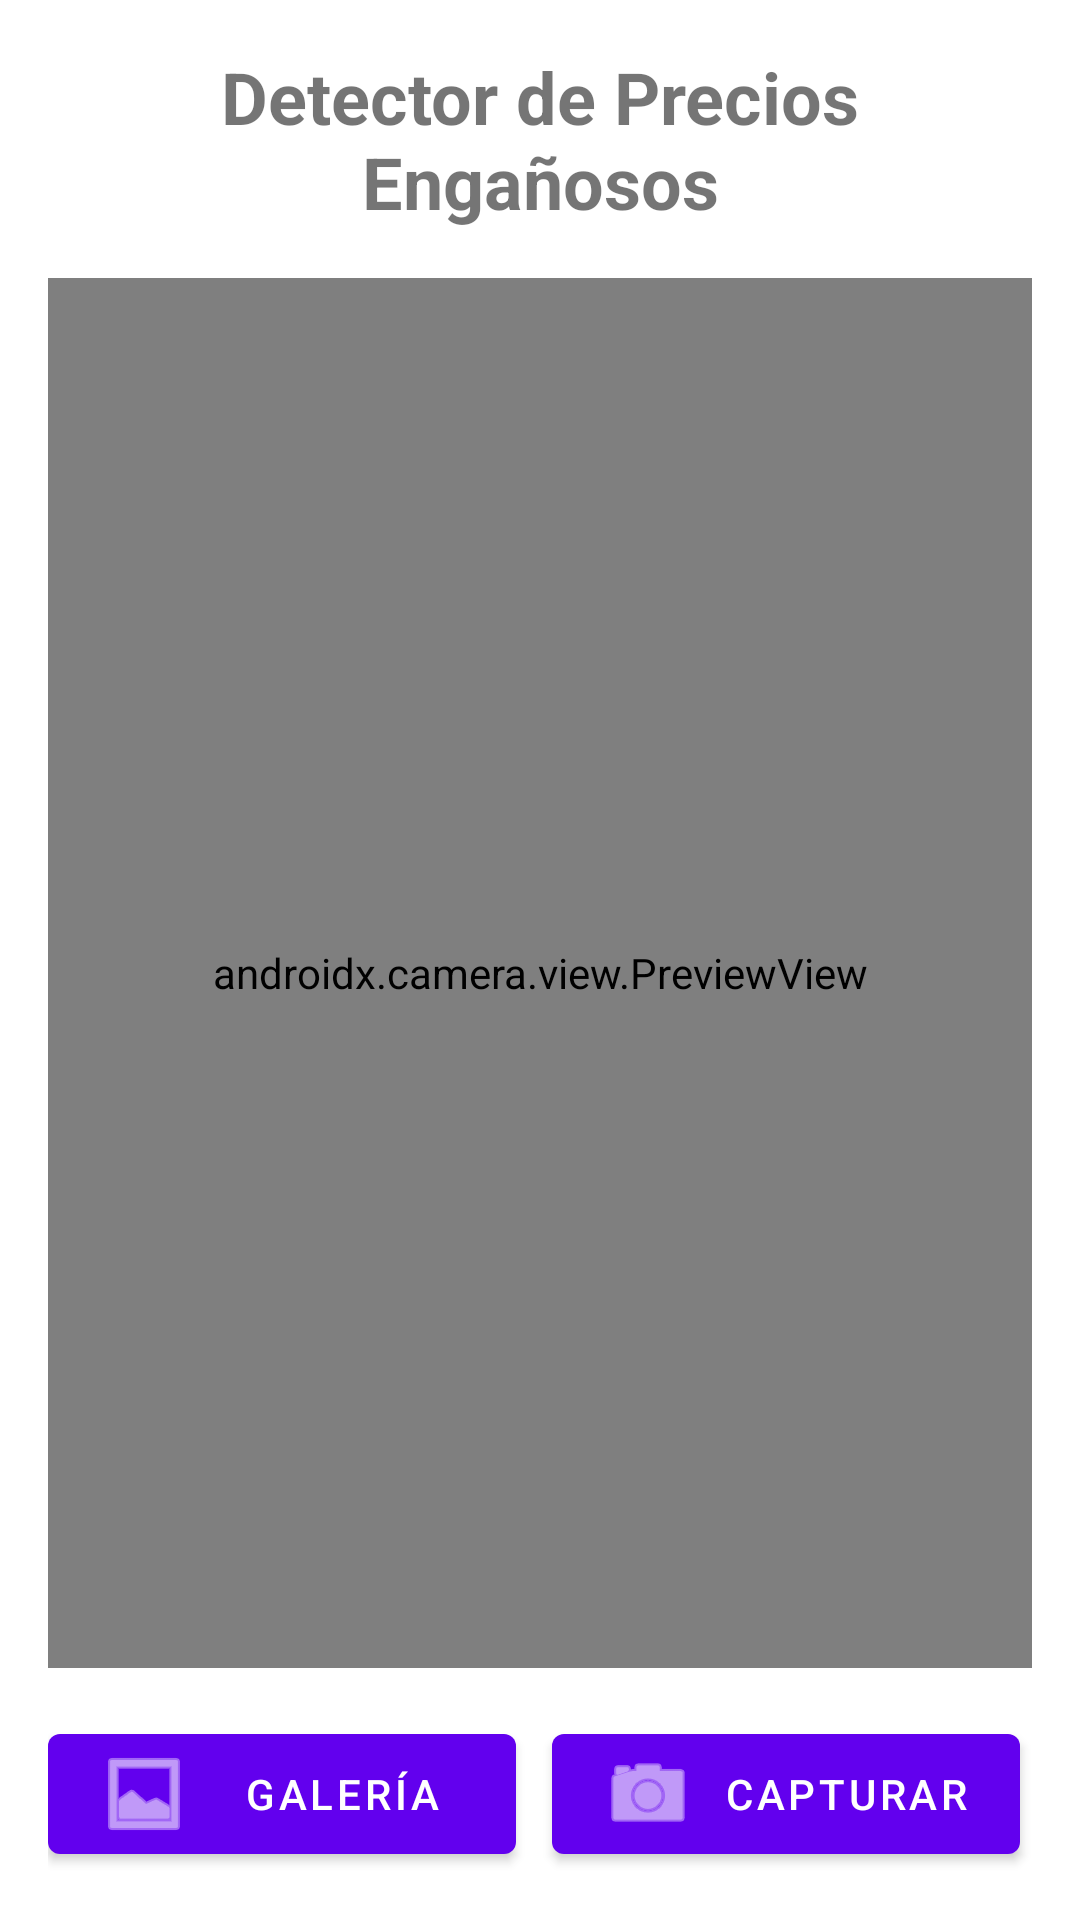

Layout XML and referenced resources for this Android screen:
<!-- AndroidManifest.xml: application theme Theme.Aprecio -->
<!-- res/layout/activity_main.xml -->
<?xml version="1.0" encoding="utf-8"?>
<LinearLayout xmlns:android="http://schemas.android.com/apk/res/android"
    xmlns:app="http://schemas.android.com/apk/res-auto"
    android:layout_width="match_parent"
    android:layout_height="match_parent"
    android:orientation="vertical"
    android:padding="16dp">

    <TextView
        android:layout_width="match_parent"
        android:layout_height="wrap_content"
        android:text="@string/app_title"
        android:textSize="24sp"
        android:textStyle="bold"
        android:gravity="center"
        android:layout_marginBottom="16dp" />

    
    <TextView
        android:id="@+id/deceptionAlert"
        android:layout_width="match_parent"
        android:layout_height="wrap_content"
        android:text="⚠️ POSIBLE ENGAÑO DETECTADO ⚠️"
        android:textSize="18sp"
        android:textStyle="bold"
        android:textColor="@android:color/white"
        android:background="@android:color/holo_red_dark"
        android:gravity="center"
        android:padding="12dp"
        android:layout_marginBottom="8dp"
        android:visibility="gone" />

    
    <FrameLayout
        android:id="@+id/imageContainer"
        android:layout_width="match_parent"
        android:layout_height="0dp"
        android:layout_weight="1"
        android:layout_marginBottom="16dp">

        
        <androidx.camera.view.PreviewView
            android:id="@+id/viewFinder"
            android:layout_width="match_parent"
            android:layout_height="match_parent"
            android:visibility="visible" />

        
        <ImageView
            android:id="@+id/analyzedImage"
            android:layout_width="match_parent"
            android:layout_height="match_parent"
            android:scaleType="fitCenter"
            android:visibility="gone" />

        
        <FrameLayout
            android:id="@+id/overlayContainer"
            android:layout_width="match_parent"
            android:layout_height="match_parent"
            android:visibility="gone" />

    </FrameLayout>

    
    <LinearLayout
        android:layout_width="match_parent"
        android:layout_height="wrap_content"
        android:orientation="horizontal"
        android:gravity="center">

        <com.google.android.material.button.MaterialButton
            android:id="@+id/galleryButton"
            android:layout_width="0dp"
            android:layout_height="wrap_content"
            android:layout_weight="1"
            android:layout_marginEnd="8dp"
            android:text="@string/select_from_gallery"
            app:icon="@android:drawable/ic_menu_gallery" />

        <com.google.android.material.button.MaterialButton
            android:id="@+id/captureButton"
            android:layout_width="0dp"
            android:layout_height="wrap_content"
            android:layout_weight="1"
            android:layout_marginHorizontal="4dp"
            android:text="@string/capture_photo"
            app:icon="@android:drawable/ic_menu_camera" />

        <com.google.android.material.button.MaterialButton
            android:id="@+id/backToCameraButton"
            android:layout_width="0dp"
            android:layout_height="wrap_content"
            android:layout_weight="1"
            android:layout_marginStart="8dp"
            android:text="Volver"
            android:visibility="gone"
            app:icon="@android:drawable/ic_menu_revert" />

    </LinearLayout>

    
    <ScrollView
        android:id="@+id/resultsScrollView"
        android:layout_width="match_parent"
        android:layout_height="200dp"
        android:layout_marginTop="16dp"
        android:visibility="gone">

        <LinearLayout
            android:layout_width="match_parent"
            android:layout_height="wrap_content"
            android:orientation="vertical">

            <TextView
                android:id="@+id/resultsTitle"
                android:layout_width="match_parent"
                android:layout_height="wrap_content"
                android:text="Productos detectados:"
                android:textSize="18sp"
                android:textStyle="bold"
                android:layout_marginBottom="8dp" />

            <androidx.recyclerview.widget.RecyclerView
                android:id="@+id/productsRecyclerView"
                android:layout_width="match_parent"
                android:layout_height="wrap_content" />

        </LinearLayout>

    </ScrollView>

</LinearLayout>
<!-- resources referenced by this layout -->
<resources>
  <string name="app_title">Detector de Precios Engañosos</string>
  <string name="capture_photo">Capturar</string>
  <string name="select_from_gallery">Galería</string>
  <style name="Theme.Aprecio" parent="Theme.MaterialComponents.DayNight.DarkActionBar">
          
          <item name="colorPrimary">@color/purple_500</item>
          <item name="colorPrimaryVariant">@color/purple_700</item>
          <item name="colorOnPrimary">@color/white</item>
          
          <item name="colorSecondary">@color/teal_200</item>
          <item name="colorSecondaryVariant">@color/teal_700</item>
          <item name="colorOnSecondary">@color/black</item>
          
          <item name="android:statusBarColor">?attr/colorPrimaryVariant</item>
          
      </style>
  <!-- not gathered from this repository: default colours our renderer supplied (Android Studio template values) -->
  <color name="purple_500">#FF6200EE</color>
  <color name="purple_700">#FF3700B3</color>
  <color name="teal_200">#FF03DAC5</color>
  <color name="teal_700">#FF018786</color>
  <color name="black">#FF000000</color>
  <color name="white">#FFFFFFFF</color>
</resources>
